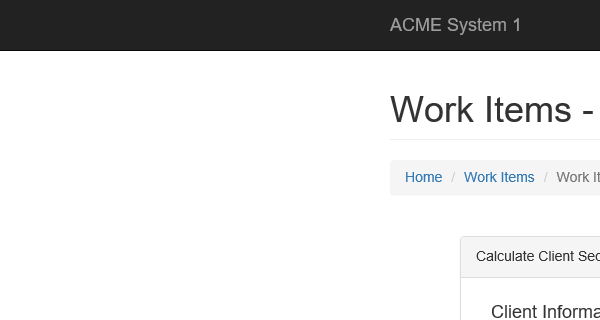
Task: Generate the Security Hash for each Client based on their
personal information. 
Workflow: System1_UpdateWorkItem

Step 1: Attach Browser '- ACME WorkItem in window 'ACME System 1 - Work Items'

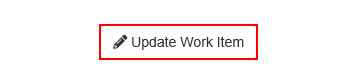
Step 2: click on the button 'Update Work Item'

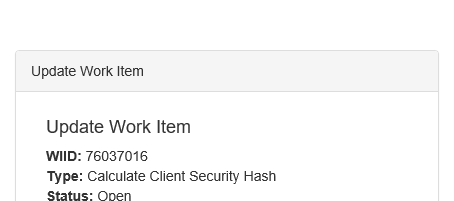
Step 3: Attach Browser - WI Update Item Window in window 'ACME System 1'

Step 4: type [in_Comment] into the text box (no picture)

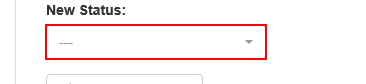
Step 5: click on the button

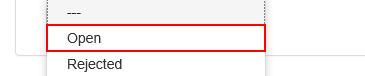
Step 6: click on the link '{0}'

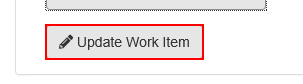
Step 7: click on the button

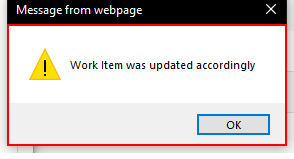
Step 8: find the dialog 'Message from webpage' in window 'Message from webpage' (iexplore.exe)

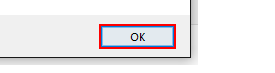
Step 9 [then]: click in window 'Message from webpage' (iexplore.exe)

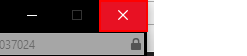
Step 10: click on the push button 'Close' in window 'ACME System 1 - Internet Explorer' (iexplore.exe)
